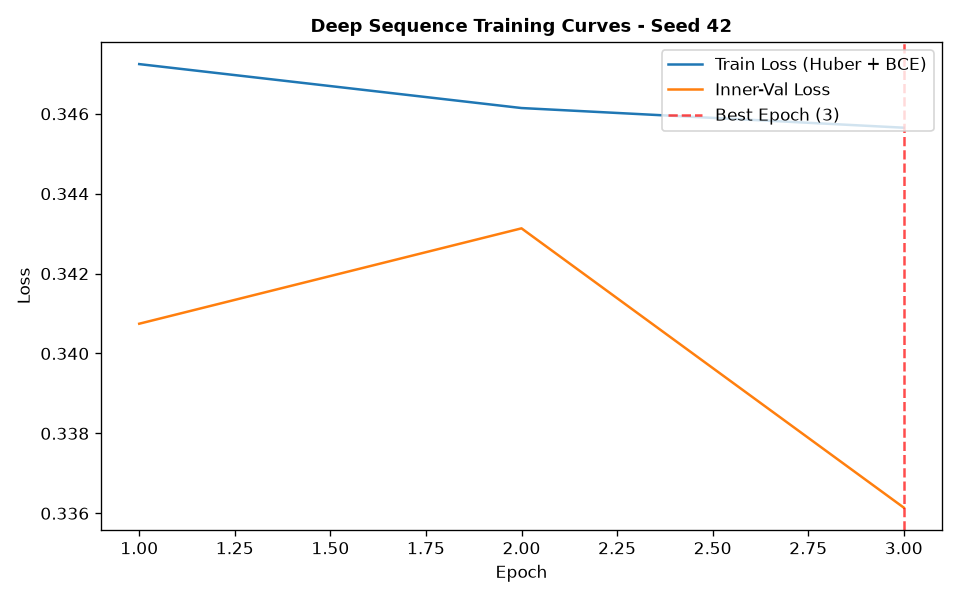

The data file committed next to this chart (first rows):
epoch, train_loss, train_ret_loss, train_dir_loss, val_loss, val_ret_loss, val_dir_loss, lr
1, 0.3472, 0.0006457, 0.6932, 0.3407, 0.0002875, 0.6809, 0.001
2, 0.3461, 0.00028, 0.6917, 0.3431, 0.0002618, 0.6857, 0.001
3, 0.3457, 0.0002962, 0.6907, 0.3361, 0.0002998, 0.6717, 0.001
